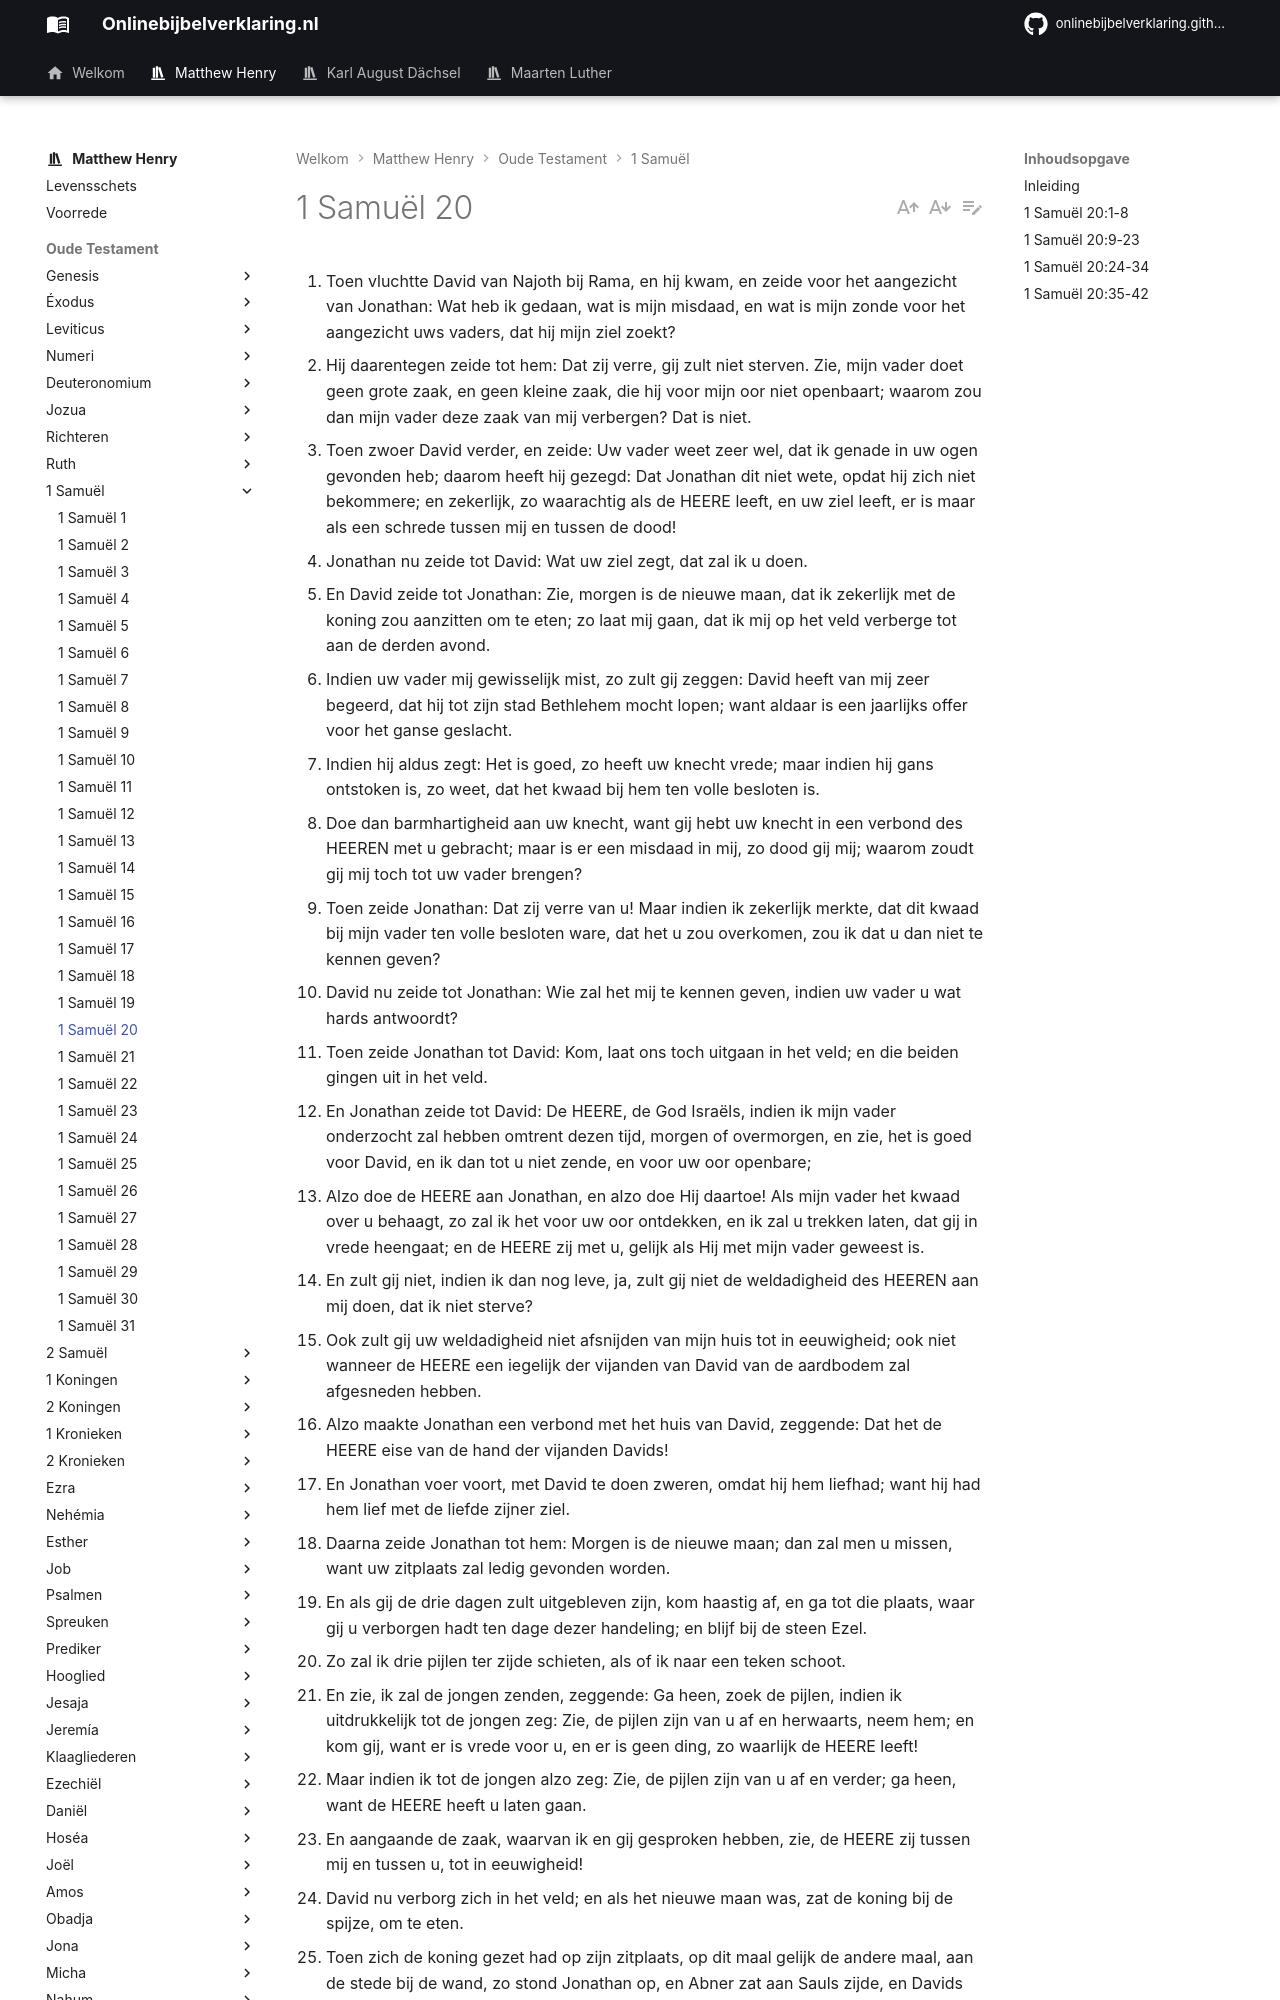

repository: onlinebijbelverklaring/dev-preview · page: matthewhenry/1Samuel/1Samuel20/index.html · generator: mkdocs

1. Toen vluchtte David van Najoth bij Rama, en hij kwam, en zeide voor het aangezicht van Jonathan: Wat heb ik gedaan, wat is mijn misdaad, en wat is mijn zonde voor het aangezicht uws vaders, dat hij mijn ziel zoekt? 
2. Hij daarentegen zeide tot hem: Dat zij verre, gij zult niet sterven. Zie, mijn vader doet geen grote zaak, en geen kleine zaak, die hij voor mijn oor niet openbaart; waarom zou dan mijn vader deze zaak van mij verbergen? Dat is niet. 
3. Toen zwoer David verder, en zeide: Uw vader weet zeer wel, dat ik genade in uw ogen gevonden heb; daarom heeft hij gezegd: Dat Jonathan dit niet wete, opdat hij zich niet bekommere; en zekerlijk, zo waarachtig als de HEERE leeft, en uw ziel leeft, er is maar als een schrede tussen mij en tussen de dood! 
4. Jonathan nu zeide tot David: Wat uw ziel zegt, dat zal ik u doen. 
5. En David zeide tot Jonathan: Zie, morgen is de nieuwe maan, dat ik zekerlijk met de koning zou aanzitten om te eten; zo laat mij gaan, dat ik mij op het veld verberge tot aan de derden avond. 
6. Indien uw vader mij gewisselijk mist, zo zult gij zeggen: David heeft van mij zeer begeerd, dat hij tot zijn stad Bethlehem mocht lopen; want aldaar is een jaarlijks offer voor het ganse geslacht. 
7. Indien hij aldus zegt: Het is goed, zo heeft uw knecht vrede; maar indien hij gans ontstoken is, zo weet, dat het kwaad bij hem ten volle besloten is. 
8. Doe dan barmhartigheid aan uw knecht, want gij hebt uw knecht in een verbond des HEEREN met u gebracht; maar is er een misdaad in mij, zo dood gij mij; waarom zoudt gij mij toch tot uw vader brengen? 
9. Toen zeide Jonathan: Dat zij verre van u! Maar indien ik zekerlijk merkte, dat dit kwaad bij mijn vader ten volle besloten ware, dat het u zou overkomen, zou ik dat u dan niet te kennen geven? 
10. David nu zeide tot Jonathan: Wie zal het mij te kennen geven, indien uw vader u wat hards antwoordt? 
11. Toen zeide Jonathan tot David: Kom, laat ons toch uitgaan in het veld; en die beiden gingen uit in het veld. 
12. En Jonathan zeide tot David: De HEERE, de God Israëls, indien ik mijn vader onderzocht zal hebben omtrent dezen tijd, morgen of overmorgen, en zie, het is goed voor David, en ik dan tot u niet zende, en voor uw oor openbare; 
13. Alzo doe de HEERE aan Jonathan, en alzo doe Hij daartoe! Als mijn vader het kwaad over u behaagt, zo zal ik het voor uw oor ontdekken, en ik zal u trekken laten, dat gij in vrede heengaat; en de HEERE zij met u, gelijk als Hij met mijn vader geweest is. 
14. En zult gij niet, indien ik dan nog leve, ja, zult gij niet de weldadigheid des HEEREN aan mij doen, dat ik niet sterve? 
15. Ook zult gij uw weldadigheid niet afsnijden van mijn huis tot in eeuwigheid; ook niet wanneer de HEERE een iegelijk der vijanden van David van de aardbodem zal afgesneden hebben. 
16. Alzo maakte Jonathan een verbond met het huis van David, zeggende: Dat het de HEERE eise van de hand der vijanden Davids! 
17. En Jonathan voer voort, met David te doen zweren, omdat hij hem liefhad; want hij had hem lief met de liefde zijner ziel. 
18. Daarna zeide Jonathan tot hem: Morgen is de nieuwe maan; dan zal men u missen, want uw zitplaats zal ledig gevonden worden. 
19. En als gij de drie dagen zult uitgebleven zijn, kom haastig af, en ga tot die plaats, waar gij u verborgen hadt ten dage dezer handeling; en blijf bij de steen Ezel. 
20. Zo zal ik drie pijlen ter zijde schieten, als of ik naar een teken schoot. 
21. En zie, ik zal de jongen zenden, zeggende: Ga heen, zoek de pijlen, indien ik uitdrukkelijk tot de jongen zeg: Zie, de pijlen zijn van u af en herwaarts, neem hem; en kom gij, want er is vrede voor u, en er is geen ding, zo waarlijk de HEERE leeft! 
22. Maar indien ik tot de jongen alzo zeg: Zie, de pijlen zijn van u af en verder; ga heen, want de HEERE heeft u laten gaan. 
23. En aangaande de zaak, waarvan ik en gij gesproken hebben, zie, de HEERE zij tussen mij en tussen u, tot in eeuwigheid! 
24. David nu verborg zich in het veld; en als het nieuwe maan was, zat de koning bij de spijze, om te eten. 
25. Toen zich de koning gezet had op zijn zitplaats, op dit maal gelijk de andere maal, aan de stede bij de wand, zo stond Jonathan op, en Abner zat aan Sauls zijde, en Davids plaats werd ledig gevonden. 
26. En Saul sprak te dien dage niets, want hij zeide: Hem is wat voorgevallen, dat hij niet rein is; voorzeker, hij is niet rein. 
27. Het geschiedde nu des anderen daags, de tweeden der nieuwe maan, als Davids plaats ledig gevonden werd, zo zeide Saul tot zijn zoon Jonathan: Waarom is de zoon van Isaï noch gisteren noch heden tot de spijze gekomen? 
28. En Jonathan antwoordde Saul: David begeerde van mij ernstig naar Bethlehem te mogen gaan. 
29. En hij zeide: Laat mij toch gaan; want ons geslacht heeft een offer in de stad, en mijn broeder heeft het mij zelfs geboden; heb ik nu genade in uw ogen gevonden, laat mij toch ontslagen zijn, dat ik mijn broeders zie; hierom is hij aan des konings tafel niet gekomen. 
30. Toen ontstak de toorn van Saul tegen Jonathan, en hij zeide tot hem: Gij, zoon der verkeerde in wederspannigheid, weet ik het niet, dat gij de zoon van Isaï verkoren hebt tot uw schande, en tot schande van de naaktheid uwer moeder? 
31. Want al de dagen, die de zoon van Isaï op de aardbodem leven zal, zo zult gij noch uw koninkrijk
